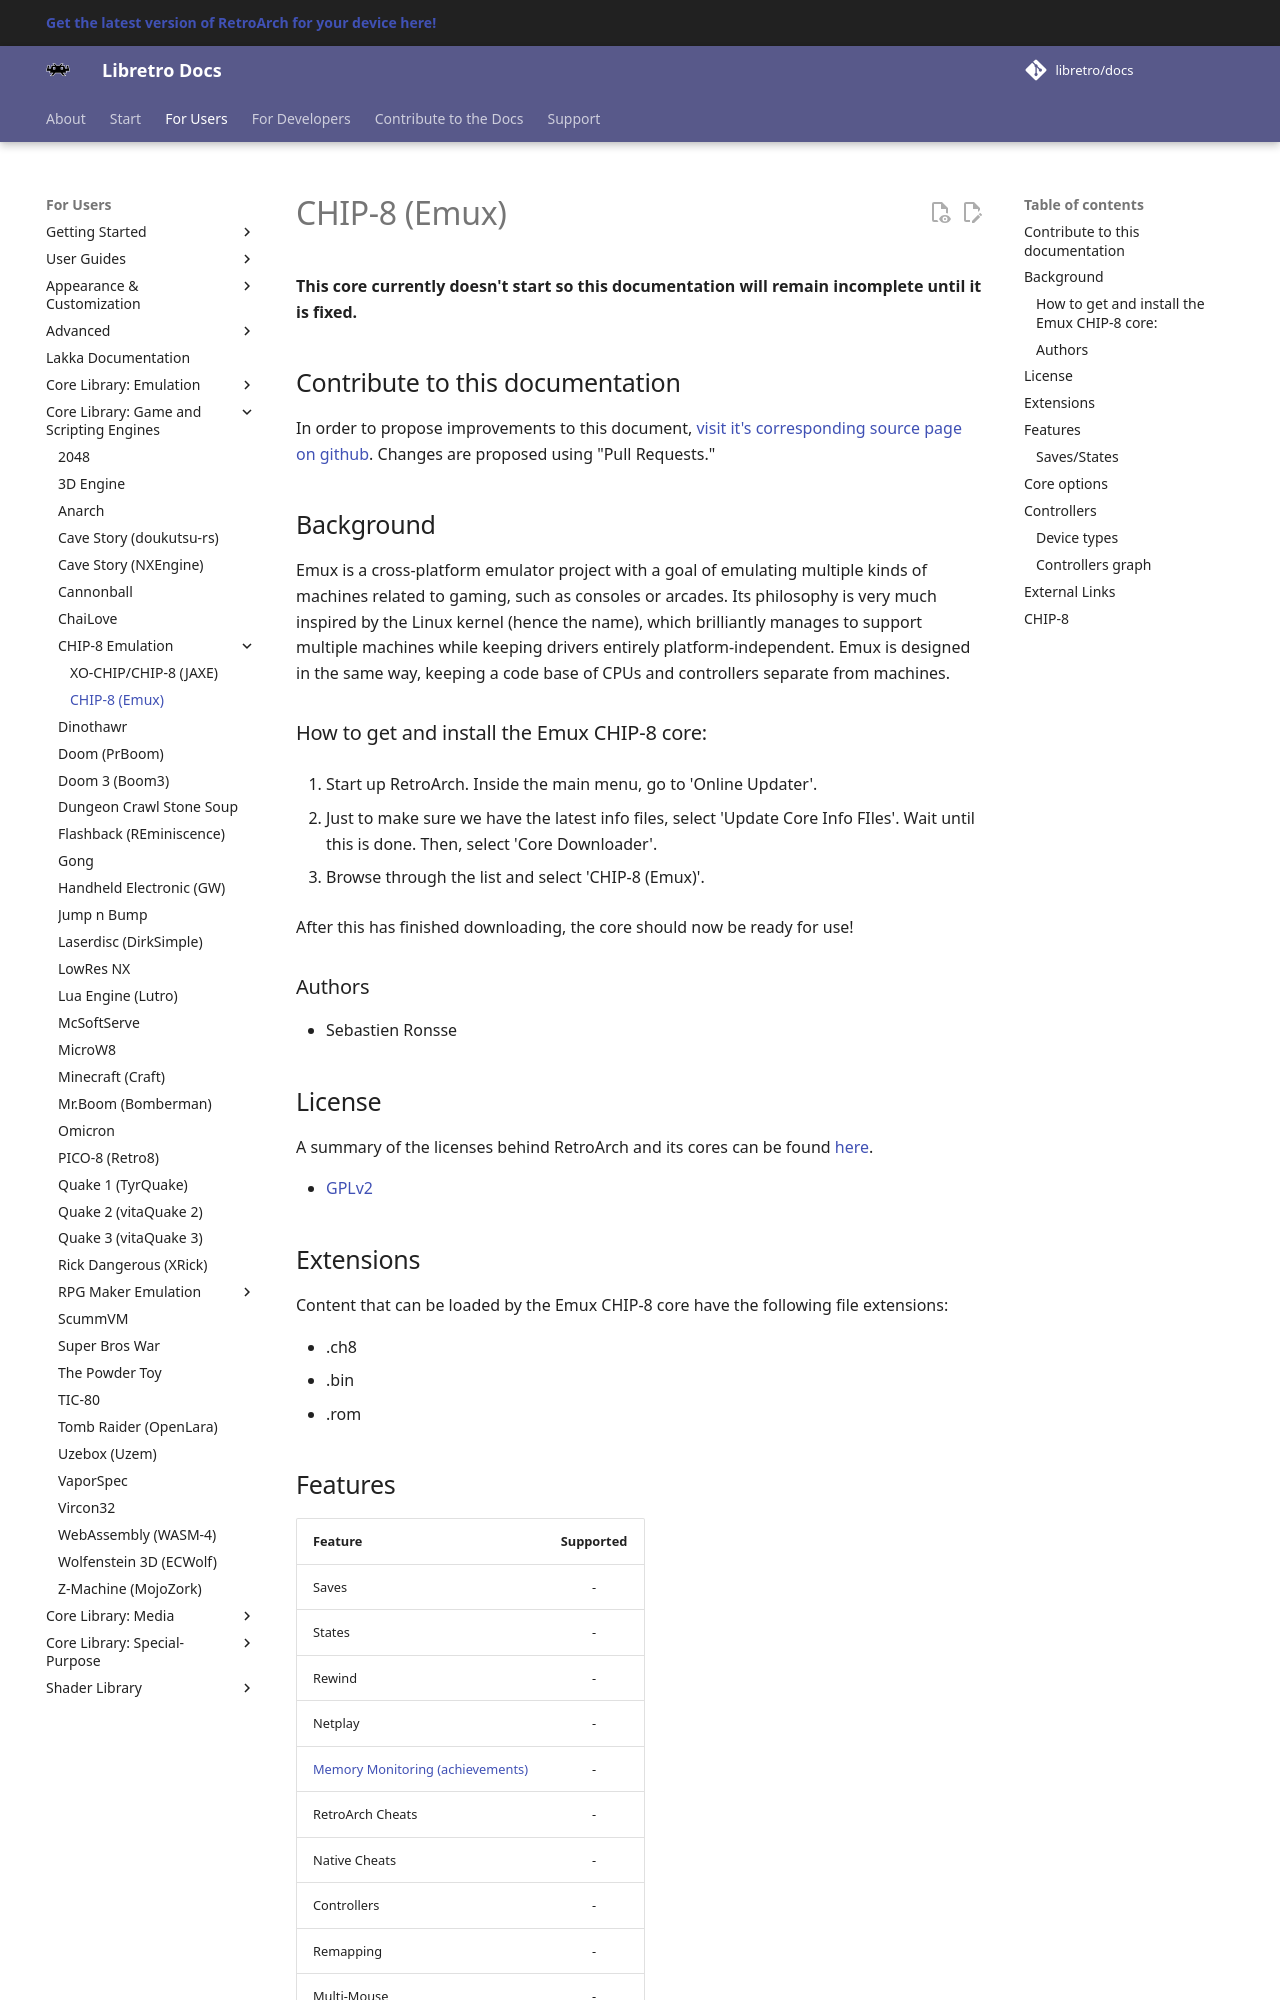

repository: libretro/docs · page: library/emux_chip8/index.html · generator: mkdocs

---
title: "Emux – CHIP-8 core for RetroArch"
description: "RetroArch Emux core (CHIP-8): core options and controls. Emux is a cross-platform emulator project with a goal of emulating multiple kinds of machines related to gaming, such as consoles or arcades."
---

# CHIP-8 (Emux)

**This core currently doesn't start so this documentation will remain incomplete until it is fixed.**

## Contribute to this documentation

In order to propose improvements to this document, [visit it's corresponding source page on github](https://github.com/libretro/docs/tree/master/docs/library/emux_chip8.md). Changes are proposed using "Pull Requests."

## Background

Emux is a cross-platform emulator project with a goal of emulating multiple kinds of machines related to gaming, such as consoles or arcades. Its philosophy is very much inspired by the Linux kernel (hence the name), which brilliantly manages to support multiple machines while keeping drivers entirely platform-independent. Emux is designed in the same way, keeping a code base of CPUs and controllers separate from machines.

### How to get and install the Emux CHIP-8 core:

1. Start up RetroArch. Inside the main menu, go to 'Online Updater'.

2. Just to make sure we have the latest info files, select 'Update Core Info FIles'. Wait until this is done. Then, select 'Core Downloader'.

3. Browse through the list and select 'CHIP-8 (Emux)'.

After this has finished downloading, the core should now be ready for use!

### Authors

- Sebastien Ronsse

## License

A summary of the licenses behind RetroArch and its cores can be found [here](../development/licenses.md).

- [GPLv2](https://github.com/libretro/emux/blob/master/COPYING)

## Extensions

Content that can be loaded by the Emux CHIP-8 core have the following file extensions:

- .ch8
- .bin
- .rom
